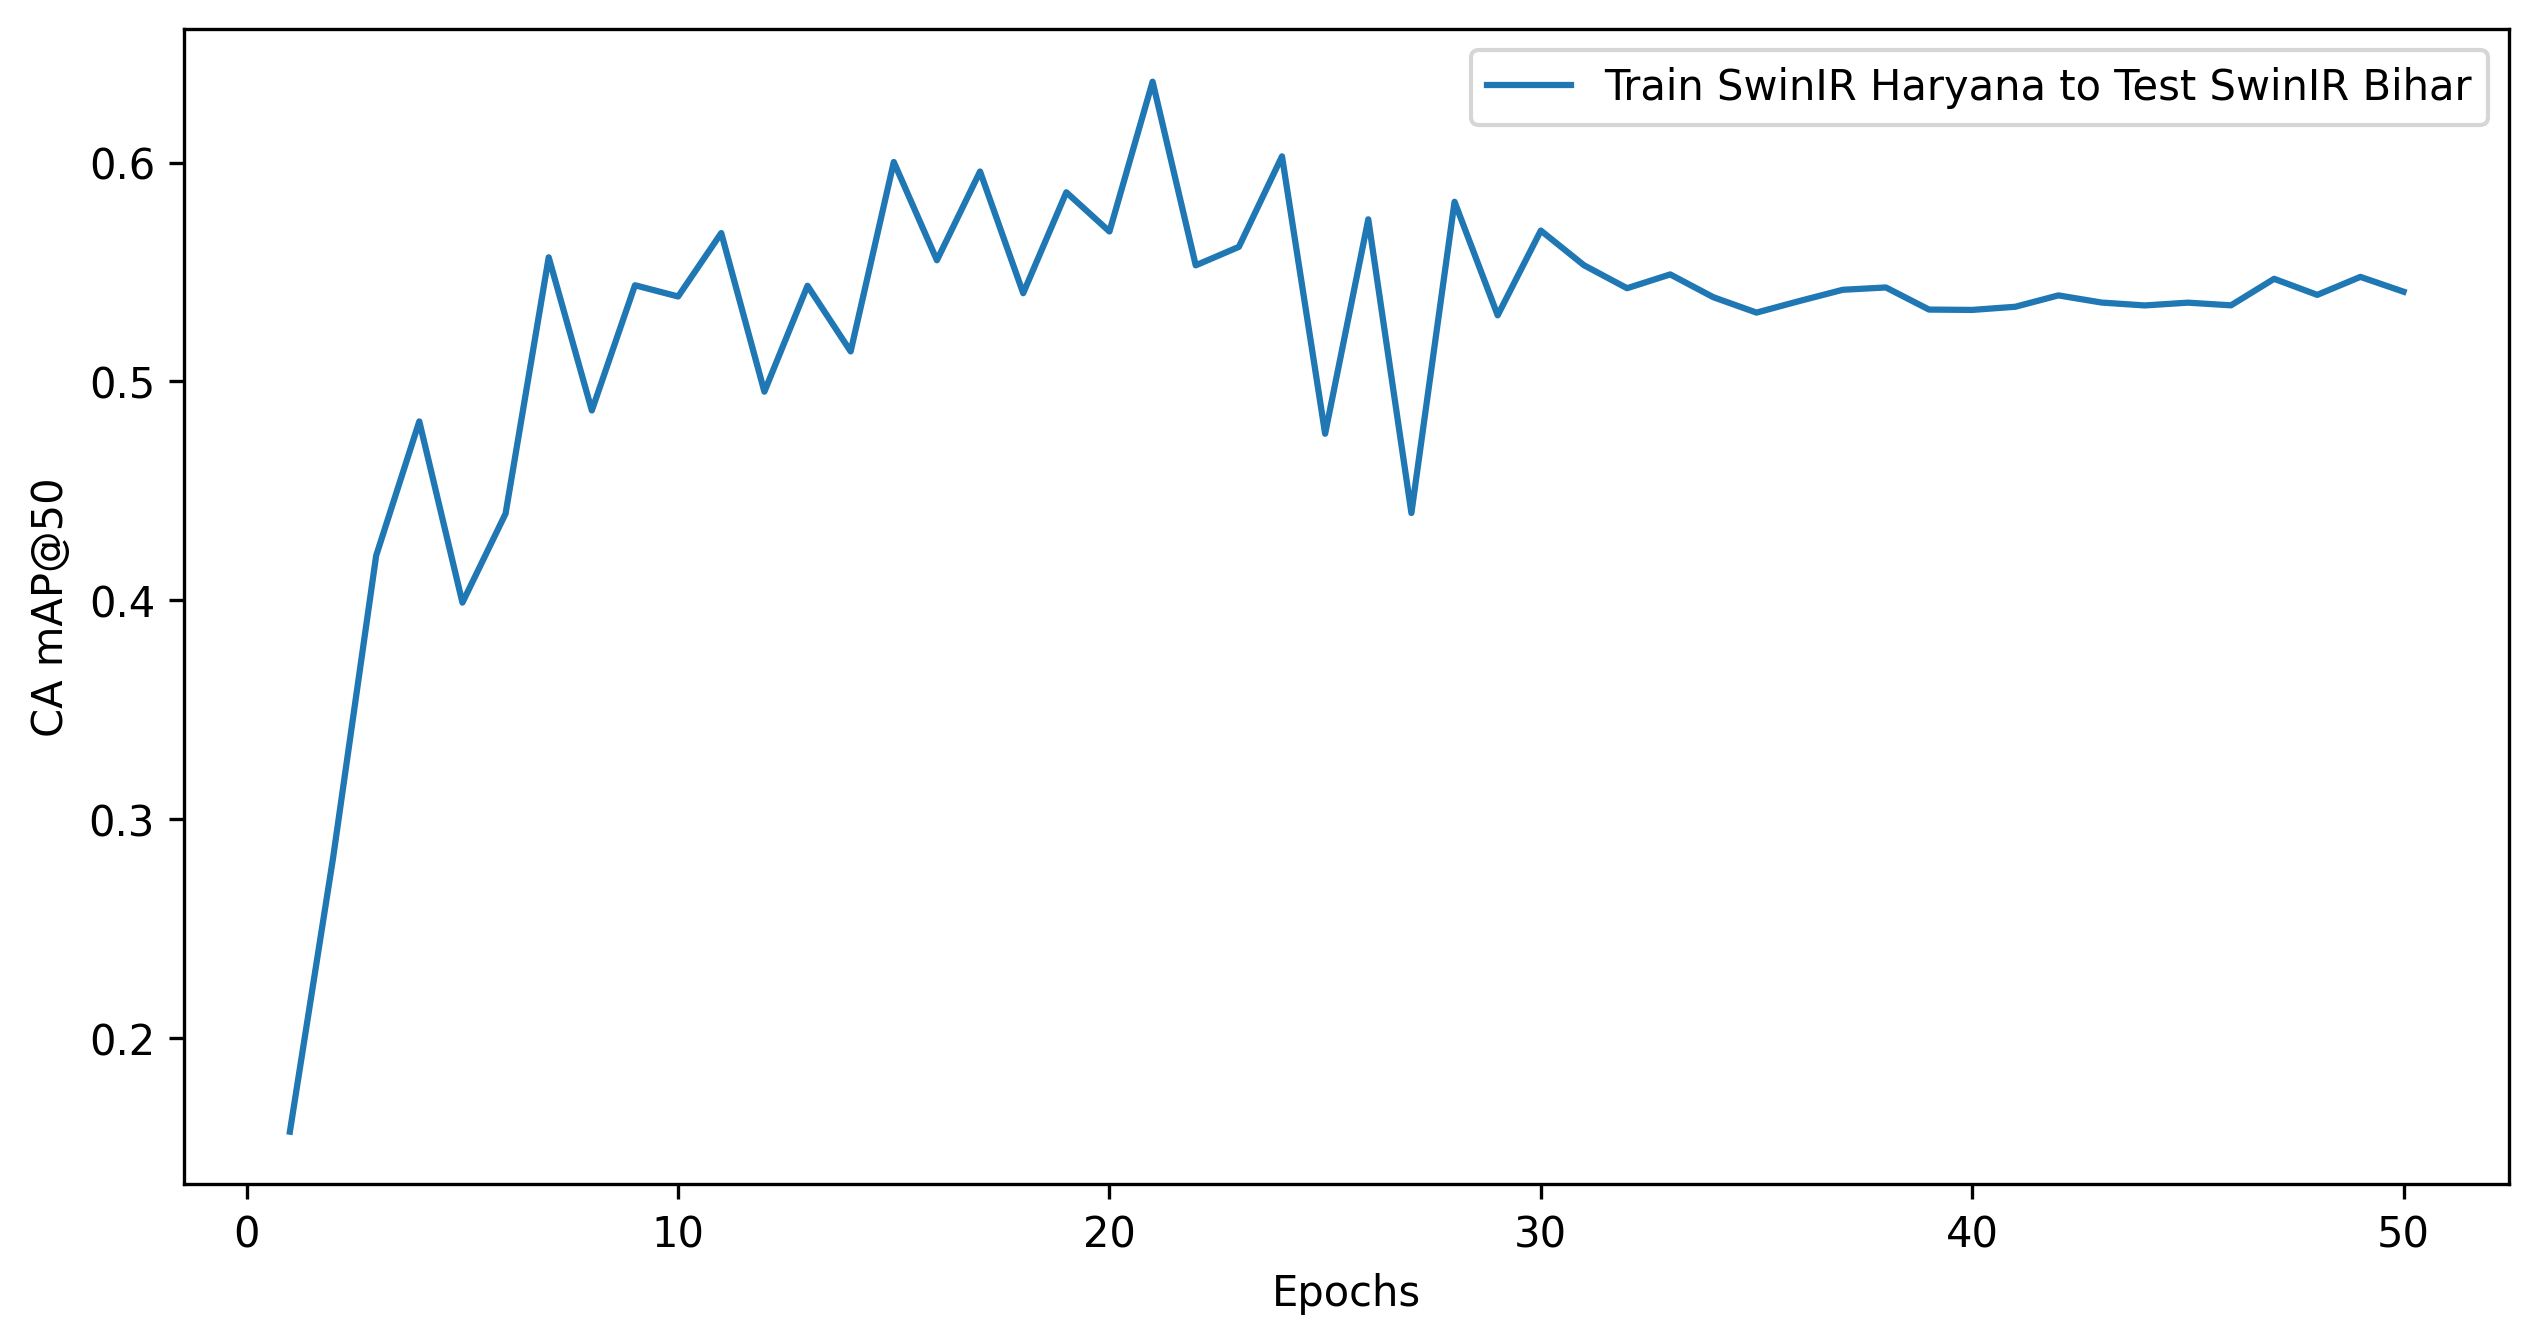

The table this chart was drawn from, first rows:
Base State, Target State, Epochs, CFCBK, FCBK, Zigzag, Weighted mAP@50, mAP@50:95, mAP@50, mAP@75, CA mAP@50:95, CA mAP@50, CA mAP@75
Train SwinIR Haryana, Test SwinIR Bihar, 50, 0.000593, 0.006664, 0.5199, 0.4608, 0.07036, 0.1757, 0.04257, 0.2136, 0.541, 0.1267
Train SwinIR Haryana, Test SwinIR Bihar, 49, 0.000000, 0.006115, 0.5294, 0.4691, 0.07136, 0.1785, 0.04328, 0.2165, 0.5478, 0.1278
Train SwinIR Haryana, Test SwinIR Bihar, 48, 0.000000, 0.005998, 0.5219, 0.4625, 0.06969, 0.176, 0.04133, 0.2117, 0.5395, 0.1246
Train SwinIR Haryana, Test SwinIR Bihar, 47, 0.000000, 0.006476, 0.5237, 0.4641, 0.07099, 0.1767, 0.04314, 0.2168, 0.5469, 0.1284
Train SwinIR Haryana, Test SwinIR Bihar, 46, 0.000000, 0.006113, 0.5132, 0.4548, 0.06917, 0.1731, 0.04154, 0.211, 0.5348, 0.1231
Train SwinIR Haryana, Test SwinIR Bihar, 45, 0.000000, 0.005984, 0.5096, 0.4516, 0.06878, 0.1719, 0.03987, 0.2114, 0.536, 0.1181
Train SwinIR Haryana, Test SwinIR Bihar, 44, 0.000000, 0.006627, 0.506, 0.4485, 0.06775, 0.1709, 0.04006, 0.2095, 0.5347, 0.1188
Train SwinIR Haryana, Test SwinIR Bihar, 43, 0.001320, 0.006672, 0.5048, 0.4475, 0.06802, 0.1709, 0.0391, 0.2103, 0.536, 0.1172
Train SwinIR Haryana, Test SwinIR Bihar, 42, 0.000000, 0.006167, 0.5123, 0.454, 0.06917, 0.1728, 0.04055, 0.213, 0.5393, 0.1185
Train SwinIR Haryana, Test SwinIR Bihar, 41, 0.000000, 0.006560, 0.5077, 0.45, 0.06745, 0.1714, 0.03816, 0.2075, 0.5341, 0.1123
Train SwinIR Haryana, Test SwinIR Bihar, 40, 0.000000, 0.006780, 0.5066, 0.449, 0.06781, 0.1711, 0.03955, 0.2086, 0.5327, 0.1184
Train SwinIR Haryana, Test SwinIR Bihar, 39, 0.000000, 0.006072, 0.5093, 0.4514, 0.06777, 0.1718, 0.03817, 0.2072, 0.5328, 0.1144
Train SwinIR Haryana, Test SwinIR Bihar, 38, 0.000000, 0.005849, 0.521, 0.4617, 0.07, 0.1756, 0.04207, 0.214, 0.5429, 0.1254
Train SwinIR Haryana, Test SwinIR Bihar, 37, 0.000000, 0.007044, 0.5184, 0.4595, 0.06851, 0.1752, 0.0416, 0.2097, 0.5419, 0.1226
Train SwinIR Haryana, Test SwinIR Bihar, 36, 0.001737, 0.007840, 0.5119, 0.4538, 0.06824, 0.1738, 0.0403, 0.2088, 0.5367, 0.1183
Train SwinIR Haryana, Test SwinIR Bihar, 35, 0.000000, 0.006680, 0.5073, 0.4496, 0.06859, 0.1713, 0.03968, 0.2105, 0.5314, 0.1164
Train SwinIR Haryana, Test SwinIR Bihar, 34, 0.000000, 0.008758, 0.5152, 0.4569, 0.07044, 0.1747, 0.04168, 0.2154, 0.5385, 0.1221
Train SwinIR Haryana, Test SwinIR Bihar, 33, 0.000000, 0.007550, 0.5187, 0.4598, 0.07168, 0.1754, 0.04377, 0.2209, 0.5489, 0.1313
Train SwinIR Haryana, Test SwinIR Bihar, 32, 0.001165, 0.006301, 0.5191, 0.46, 0.06921, 0.1755, 0.03991, 0.2107, 0.5426, 0.1176
Train SwinIR Haryana, Test SwinIR Bihar, 31, 0.000000, 0.005603, 0.5274, 0.4673, 0.06915, 0.1777, 0.03761, 0.2116, 0.5531, 0.1108
Train SwinIR Haryana, Test SwinIR Bihar, 30, 0.001800, 0.008594, 0.5397, 0.4785, 0.07659, 0.1834, 0.04588, 0.2347, 0.5689, 0.1367
Train SwinIR Haryana, Test SwinIR Bihar, 29, 0.002200, 0.005748, 0.5067, 0.4491, 0.06666, 0.1716, 0.03705, 0.2023, 0.5302, 0.1087
Train SwinIR Haryana, Test SwinIR Bihar, 28, 0.000000, 0.01338, 0.5579, 0.4951, 0.07539, 0.1904, 0.03933, 0.2281, 0.5821, 0.1154
Train SwinIR Haryana, Test SwinIR Bihar, 27, 0.000000, 0.008616, 0.442, 0.3921, 0.05823, 0.1502, 0.03447, 0.1659, 0.4399, 0.09132
Train SwinIR Haryana, Test SwinIR Bihar, 26, 0.000000, 0.005964, 0.5631, 0.4989, 0.08031, 0.1897, 0.04002, 0.2407, 0.574, 0.1208
Train SwinIR Haryana, Test SwinIR Bihar, 25, 0.000000, 0.002195, 0.467, 0.4135, 0.06257, 0.1564, 0.02781, 0.188, 0.4761, 0.08323
Train SwinIR Haryana, Test SwinIR Bihar, 24, 0.000000, 0.008580, 0.5683, 0.5038, 0.08664, 0.1923, 0.05961, 0.2607, 0.6028, 0.1678
Train SwinIR Haryana, Test SwinIR Bihar, 23, 0.000000, 0.007980, 0.4847, 0.4298, 0.06688, 0.1642, 0.03587, 0.2251, 0.5615, 0.1161
Train SwinIR Haryana, Test SwinIR Bihar, 22, 0.000000, 0.000463, 0.5487, 0.4856, 0.06992, 0.183, 0.03111, 0.2083, 0.553, 0.09041
Train SwinIR Haryana, Test SwinIR Bihar, 21, 0.000000, 0.02265, 0.5921, 0.5264, 0.08997, 0.2049, 0.05427, 0.2768, 0.6369, 0.162
Train SwinIR Haryana, Test SwinIR Bihar, 20, 0.000000, 0.01172, 0.5276, 0.4682, 0.07232, 0.1798, 0.03454, 0.2254, 0.5685, 0.1068
Train SwinIR Haryana, Test SwinIR Bihar, 19, 0.000000, 0.008901, 0.5486, 0.4865, 0.06708, 0.1858, 0.02032, 0.2105, 0.5864, 0.0663
Train SwinIR Haryana, Test SwinIR Bihar, 18, 0.000000, 0.004028, 0.5207, 0.4612, 0.06836, 0.1749, 0.03323, 0.209, 0.5403, 0.1017
Train SwinIR Haryana, Test SwinIR Bihar, 17, 0.000000, 0.009901, 0.5862, 0.5199, 0.07657, 0.1987, 0.03195, 0.2267, 0.5959, 0.09695
Train SwinIR Haryana, Test SwinIR Bihar, 16, 0.000000, 0.01908, 0.465, 0.4135, 0.06748, 0.1613, 0.03152, 0.2213, 0.5554, 0.09579
Train SwinIR Haryana, Test SwinIR Bihar, 15, 0.000000, 0.000702, 0.5825, 0.5155, 0.08262, 0.1944, 0.04188, 0.2524, 0.6002, 0.1261
Train SwinIR Haryana, Test SwinIR Bihar, 14, 0.000000, 0.003746, 0.4825, 0.4274, 0.05869, 0.1621, 0.02275, 0.1832, 0.5137, 0.06877
Train SwinIR Haryana, Test SwinIR Bihar, 13, 0.000000, 0.009070, 0.4646, 0.4121, 0.0635, 0.1579, 0.0331, 0.2088, 0.5437, 0.09874
Train SwinIR Haryana, Test SwinIR Bihar, 12, 0.000000, 0.006799, 0.4871, 0.4318, 0.06321, 0.1646, 0.02947, 0.1879, 0.4953, 0.08622
Train SwinIR Haryana, Test SwinIR Bihar, 11, 0.000000, 0.000550, 0.5485, 0.4855, 0.07227, 0.183, 0.037, 0.22, 0.5678, 0.1088
Train SwinIR Haryana, Test SwinIR Bihar, 10, 0.000000, 0.01912, 0.3962, 0.3527, 0.05312, 0.1384, 0.02271, 0.1924, 0.5388, 0.05961
Train SwinIR Haryana, Test SwinIR Bihar, 9, 0.000000, 0.005065, 0.4784, 0.4239, 0.06146, 0.1611, 0.02919, 0.2034, 0.5439, 0.09427
Train SwinIR Haryana, Test SwinIR Bihar, 8, 0.000000, 0.003470, 0.4614, 0.4087, 0.05632, 0.1549, 0.02131, 0.1708, 0.4867, 0.06221
Train SwinIR Haryana, Test SwinIR Bihar, 7, 0.000000, 0.001872, 0.5404, 0.4784, 0.06399, 0.1808, 0.02603, 0.1943, 0.5567, 0.07927
Train SwinIR Haryana, Test SwinIR Bihar, 6, 0.000000, 0.000837, 0.4418, 0.3911, 0.04242, 0.1476, 0.008986, 0.124, 0.4396, 0.02371
Train SwinIR Haryana, Test SwinIR Bihar, 5, 0.000000, 0.002182, 0.3742, 0.3314, 0.03649, 0.1255, 0.007685, 0.1117, 0.3989, 0.02174
Train SwinIR Haryana, Test SwinIR Bihar, 4, 0.000000, 0.009398, 0.4238, 0.376, 0.04847, 0.1444, 0.01466, 0.1577, 0.4817, 0.04379
Train SwinIR Haryana, Test SwinIR Bihar, 3, 0.000000, 0.000064, 0.4132, 0.3657, 0.03703, 0.1378, 0.006656, 0.1115, 0.4204, 0.01963
Train SwinIR Haryana, Test SwinIR Bihar, 2, 0.000000, 0.01076, 0.172, 0.1533, 0.01467, 0.06091, 0.000909, 0.06364, 0.2822, 0.004297
Train SwinIR Haryana, Test SwinIR Bihar, 1, 0.000000, 0.000291, 0.1494, 0.1322, 0.008111, 0.04988, 0.000133, 0.02528, 0.1573, 0.000365
